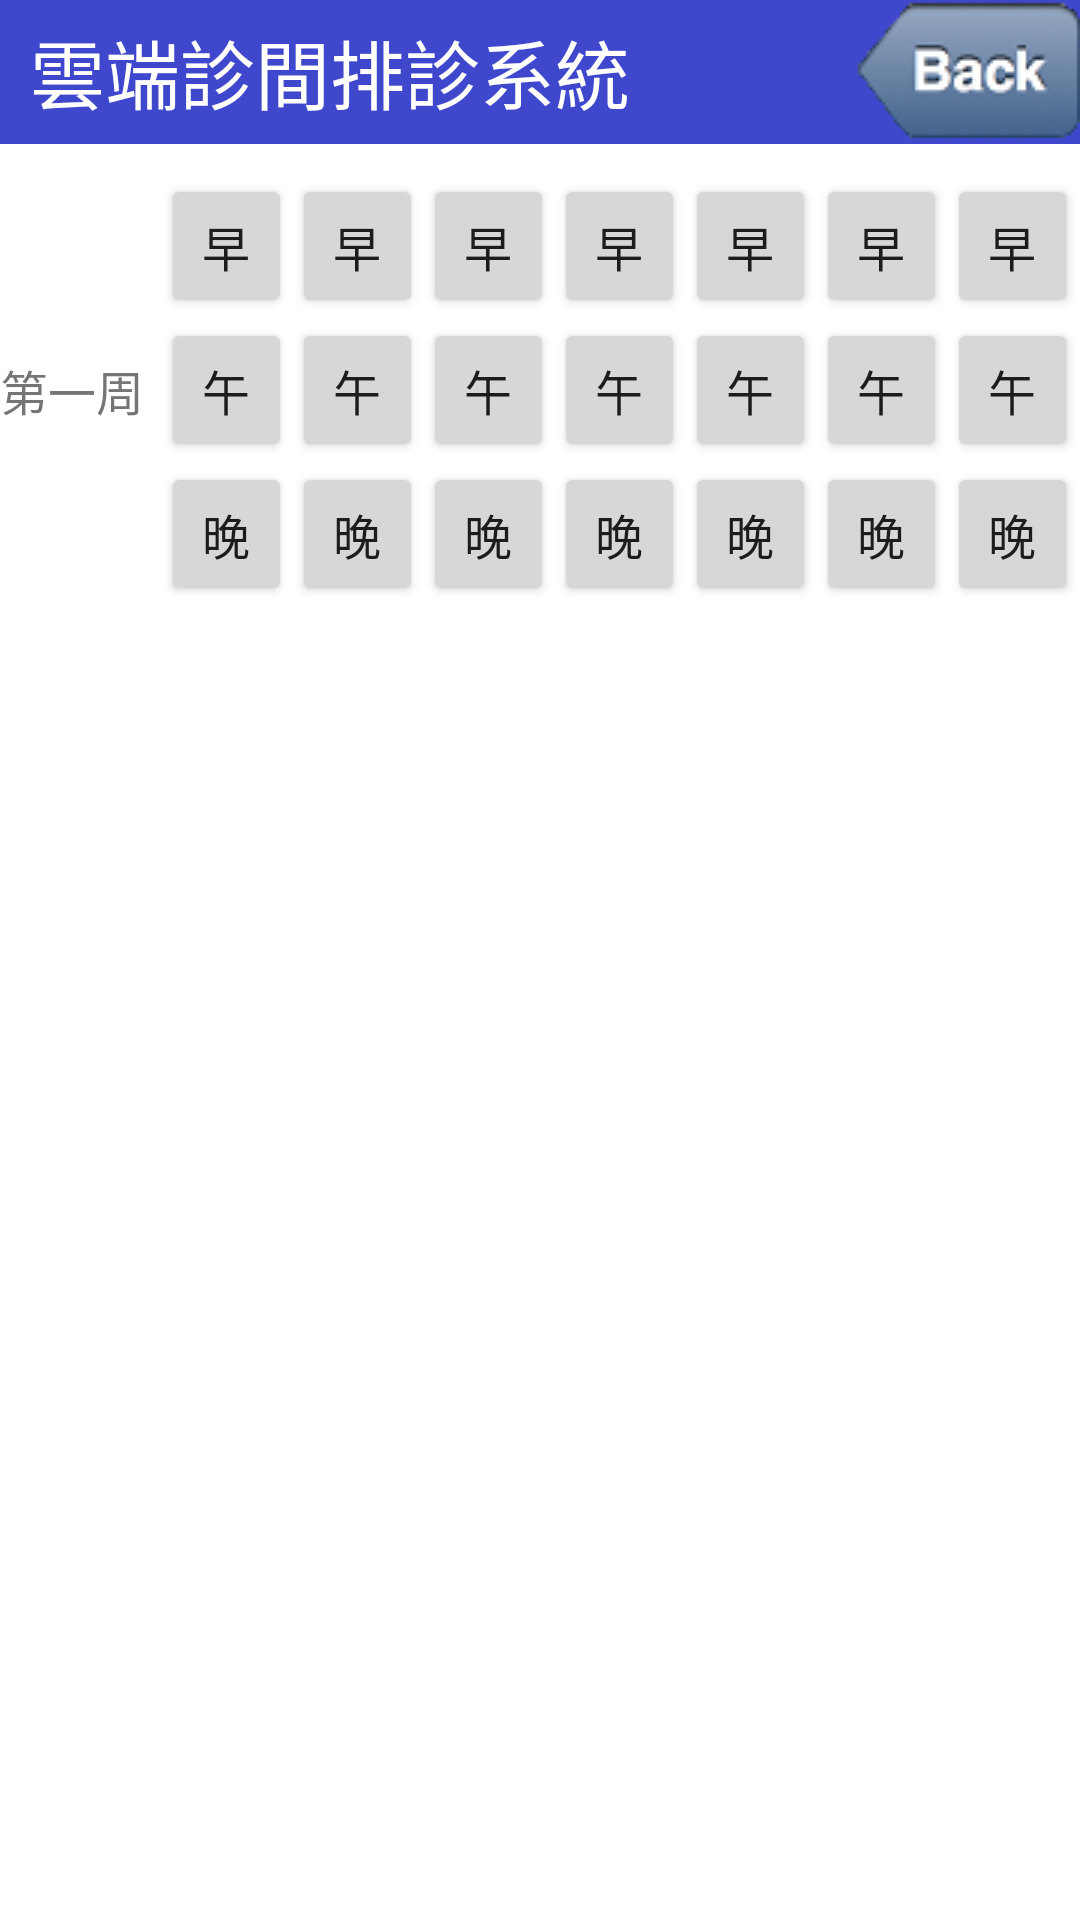

Here is an Android app screen rendered from its layout file. Give the layout XML and the strings, colors and styles it references.
<!-- AndroidManifest.xml: application theme AppTheme -->
<!-- res/layout/activity_doctor_schedule.xml -->
<?xml version="1.0" encoding="UTF-8"?>
<ScrollView xmlns:android="http://schemas.android.com/apk/res/android"
	android:id="@+id/layout_hospitalInformation"
    android:descendantFocusability="beforeDescendants"
    android:focusableInTouchMode="true"
	android:theme="@style/AppTheme"
    android:layout_width="fill_parent"
    android:layout_height="fill_parent">
	    
	    <TableLayout
	        android:layout_width="fill_parent"
	        android:layout_height="wrap_content">
	<RelativeLayout
	    android:id="@+id/menubar"
	    android:layout_width="fill_parent"
	    android:layout_height="wrap_content"
	    android:layout_marginBottom="10dp"
	    android:background="#3f48cc">
	<TextView 
	    android:layout_width="wrap_content"
	    android:layout_height="wrap_content"
	    android:textColor="#ffffff"
	    android:textSize="25sp"
	    android:layout_marginLeft="10dp"
	    android:layout_alignParentLeft="true"
	    android:layout_centerVertical="true"
	    android:text="@string/app_name"/>
	<ImageButton
		android:id="@+id/ImageButton_HospitalInformationPage_back"
		android:layout_width="wrap_content"
		android:layout_height="wrap_content"
		android:background="#00000000"
		android:layout_alignParentRight="true"
		android:layout_centerVertical="true"
		android:contentDescription="@string/StringButton"
		android:src="@drawable/ic_action_back" />
	</RelativeLayout>	   	        
			
			<TableRow
	        	android:layout_height="wrap_content">	     
			    <TableLayout
			        android:layout_height="wrap_content"
			        android:layout_width="wrap_content"
			        android:stretchColumns="0,1,2,3,4,5,6,7" >
			        <TableRow
			            android:layout_width="320dp"
			            android:layout_height="wrap_content" >
					    <TextView
					        android:layout_span="1"
					        android:layout_width="30dp"
					        android:layout_height="wrap_content"
					        android:textSize="16sp"
					        android:text="" 
					    />	
			            <Button
			                android:id="@+id/button01"
			                android:layout_width="20dp"
			                android:layout_height="wrap_content"
			                android:layout_span="1"
			                android:text="早"
			                android:textSize="16sp" />

			            <Button
			                android:id="@+id/button02"
			                android:layout_width="20dp"
			                android:layout_height="wrap_content"
			                android:layout_span="1"
			                android:text="早"
			                android:textSize="16sp" />

			            <Button
			                android:id="@+id/button03"
			                android:layout_width="20dp"
			                android:layout_height="wrap_content"
			                android:layout_span="1"
			                android:text="早"
			                android:textSize="16sp" />

			            <Button
			                android:id="@+id/button04"
			                android:layout_width="20dp"
			                android:layout_height="wrap_content"
			                android:layout_span="1"
			                android:text="早"
			                android:textSize="16sp" />

			            <Button
			                android:id="@+id/button05"
			                android:layout_width="20dp"
			                android:layout_height="wrap_content"
			                android:layout_span="1"
			                android:text="早"
			                android:textSize="16sp" />

			            <Button
			                android:id="@+id/button06"
			                android:layout_width="20dp"
			                android:layout_height="wrap_content"
			                android:layout_span="1"
			                android:text="早"
			                android:textSize="16sp" />

			            <Button
			                android:id="@+id/button07"
			                android:layout_width="20dp"
			                android:layout_height="wrap_content"
			                android:layout_span="1"
			                android:text="早"
			                android:textSize="16sp" />
			        </TableRow>

			        <TableRow
			            android:layout_marginTop="0dp"
			            android:layout_width="320dp"
			            android:layout_height="wrap_content" >
					    <TextView
					        android:layout_span="1"
					        android:layout_width="30dp"
					        android:layout_height="wrap_content"
					        android:textSize="16sp"
					        android:text="第一周" 
					    />	
			            <Button
			                android:id="@+id/button11"
			                android:layout_width="20dp"
			                android:layout_height="wrap_content"
			                android:layout_span="1"
			                android:text="午"
			                android:textSize="16sp" />

			            <Button
			                android:id="@+id/button12"
			                android:layout_width="20dp"
			                android:layout_height="wrap_content"
			                android:layout_span="1"
			                android:text="午"
			                android:textSize="16sp" />

			            <Button
			                android:id="@+id/button13"
			                android:layout_width="20dp"
			                android:layout_height="wrap_content"
			                android:layout_span="1"
			                android:text="午"
			                android:textSize="16sp" />

			            <Button
			                android:id="@+id/button14"
			                android:layout_width="20dp"
			                android:layout_height="wrap_content"
			                android:layout_span="1"
			                android:text="午"
			                android:textSize="16sp" />

			            <Button
			                android:id="@+id/button15"
			                android:layout_width="20dp"
			                android:layout_height="wrap_content"
			                android:layout_span="1"
			                android:text="午"
			                android:textSize="16sp" />

			            <Button
			                android:id="@+id/button16"
			                android:layout_width="20dp"
			                android:layout_height="wrap_content"
			                android:layout_span="1"
			                android:text="午"
			                android:textSize="16sp" />

			            <Button
			                android:id="@+id/button17"
			                android:layout_width="20dp"
			                android:layout_height="wrap_content"
			                android:layout_span="1"
			                android:text="午"
			                android:textSize="16sp" />
			        </TableRow>		

			        <TableRow
			            android:layout_marginTop="0dp"
			            android:layout_width="320dp"
			            android:layout_height="wrap_content" >
					    <TextView
					        android:layout_span="1"
					        android:layout_width="30dp"
					        android:layout_height="wrap_content"
					        android:textSize="16sp"
					        android:text="" 
					    />	
			            <Button
			                android:id="@+id/button21"
			                android:layout_width="20dp"
			                android:layout_height="wrap_content"
			                android:layout_span="1"
			                android:text="晚"
			                android:textSize="16sp" />

			            <Button
			                android:id="@+id/button22"
			                android:layout_width="20dp"
			                android:layout_height="wrap_content"
			                android:layout_span="1"
			                android:text="晚"
			                android:textSize="16sp" />

			            <Button
			                android:id="@+id/button23"
			                android:layout_width="20dp"
			                android:layout_height="wrap_content"
			                android:layout_span="1"
			                android:text="晚"
			                android:textSize="16sp" />

			            <Button
			                android:id="@+id/button24"
			                android:layout_width="20dp"
			                android:layout_height="wrap_content"
			                android:layout_span="1"
			                android:text="晚"
			                android:textSize="16sp" />

			            <Button
			                android:id="@+id/button25"
			                android:layout_width="20dp"
			                android:layout_height="wrap_content"
			                android:layout_span="1"
			                android:text="晚"
			                android:textSize="16sp" />

			            <Button
			                android:id="@+id/button26"
			                android:layout_width="20dp"
			                android:layout_height="wrap_content"
			                android:layout_span="1"
			                android:text="晚"
			                android:textSize="16sp" />

			            <Button
			                android:id="@+id/button27"
			                android:layout_width="20dp"
			                android:layout_height="wrap_content"
			                android:layout_span="1"
			                android:text="晚"
			                android:textSize="16sp" />
			        </TableRow>			
			    </TableLayout>

           	</TableRow>	
		      						
        </TableLayout>
</ScrollView>
<!-- resources referenced by this layout -->
<resources>
  <!-- drawable ic_action_back: png bitmap (drawable-mdpi, 4189 bytes) -->
  <string name="StringButton">Button</string>
  <string name="app_name">雲端診間排診系統</string>
</resources>
